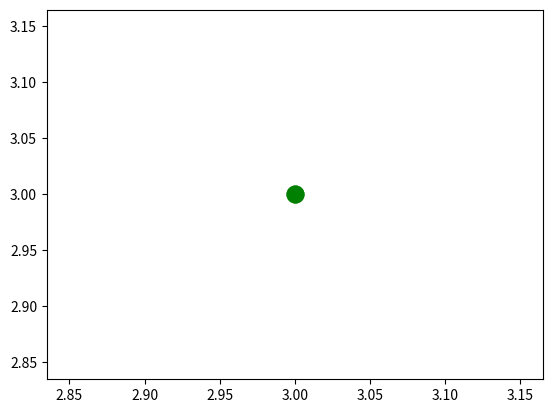

Here is the Python script that generated this plot:
from matplotlib import pyplot as plt
import numpy as np

x=3
y=3

plt.plot(x, y, 'go--', linewidth=2, markersize=12)

plt.plot(x, y, color='green', marker='o', linestyle='dashed',

     linewidth=2, markersize=12)

plt.show()
